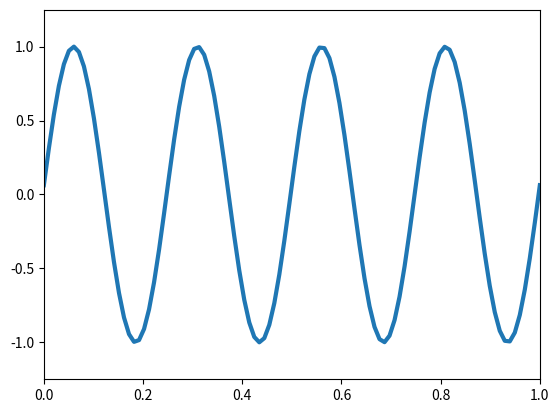

Generate this figure with matplotlib: (Note: this script raises an exception after producing the figure.)
import matplotlib.pyplot as plt
import numpy as np
from matplotlib.animation import FuncAnimation

wavelength = 0.25
period = 100
wave_number = 2 * np.pi / wavelength
angular_frequency = 2 * np.pi / period

fig = plt.figure()

ax = plt.axes(xlim = (0, 1), ylim = (-1.25, 1.25))

line, = ax.plot([], [], lw = 3)

def init():
    line.set_data([], [])
    return line,

def animate(t):
    x = np.linspace(0, 1, 100)
    
    y = np.sin(wave_number * x - angular_frequency * t)
    line.set_data(x, y)
    
    return line,

anim = FuncAnimation(fig, animate, init_func = init, frames = 200, interval = 20, blit = True)

anim.save('wave.mp4', writer = 'ffmpeg', fps = 30)